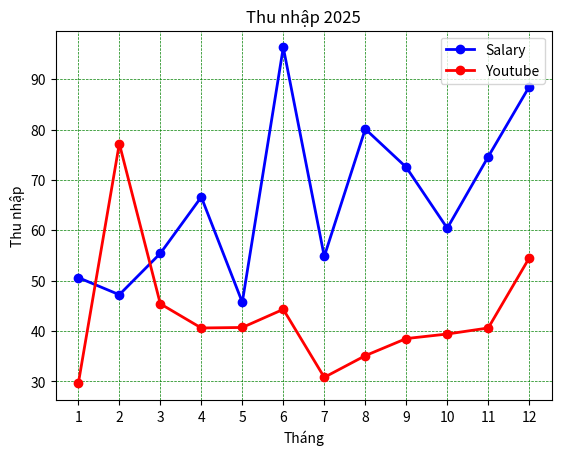

Here is the Python script that generated this plot:
import numpy as np
import matplotlib.pyplot as plt
months = np.array([1, 2, 3, 4, 5, 6, 7, 8, 9, 10, 11, 12])
incomes = np.array([50.6, 47.2, 55.4, 66.6, 45.7, 96.3, 54.8, 80.1, 72.5, 60.4, 74.6, 88.5])
incomes2 = np.array([29.6, 77.2, 45.4, 40.6, 40.7, 44.3, 30.8, 35.1, 38.5, 39.4, 40.6, 54.5])
plt.ylabel('Thu nhập')
plt.xlabel('Tháng')
plt.title('Thu nhập 2025')
plt.xticks(months,months)
plt.plot(months,incomes,color='blue',marker='o',ls='solid',linewidth=2,label = 'Salary')
plt.plot(months,incomes2,color='red',marker='o',ls='solid',linewidth=2,label='Youtube')
plt.grid(color='green',linestyle='--',linewidth=0.5)
plt.legend()
plt.show()